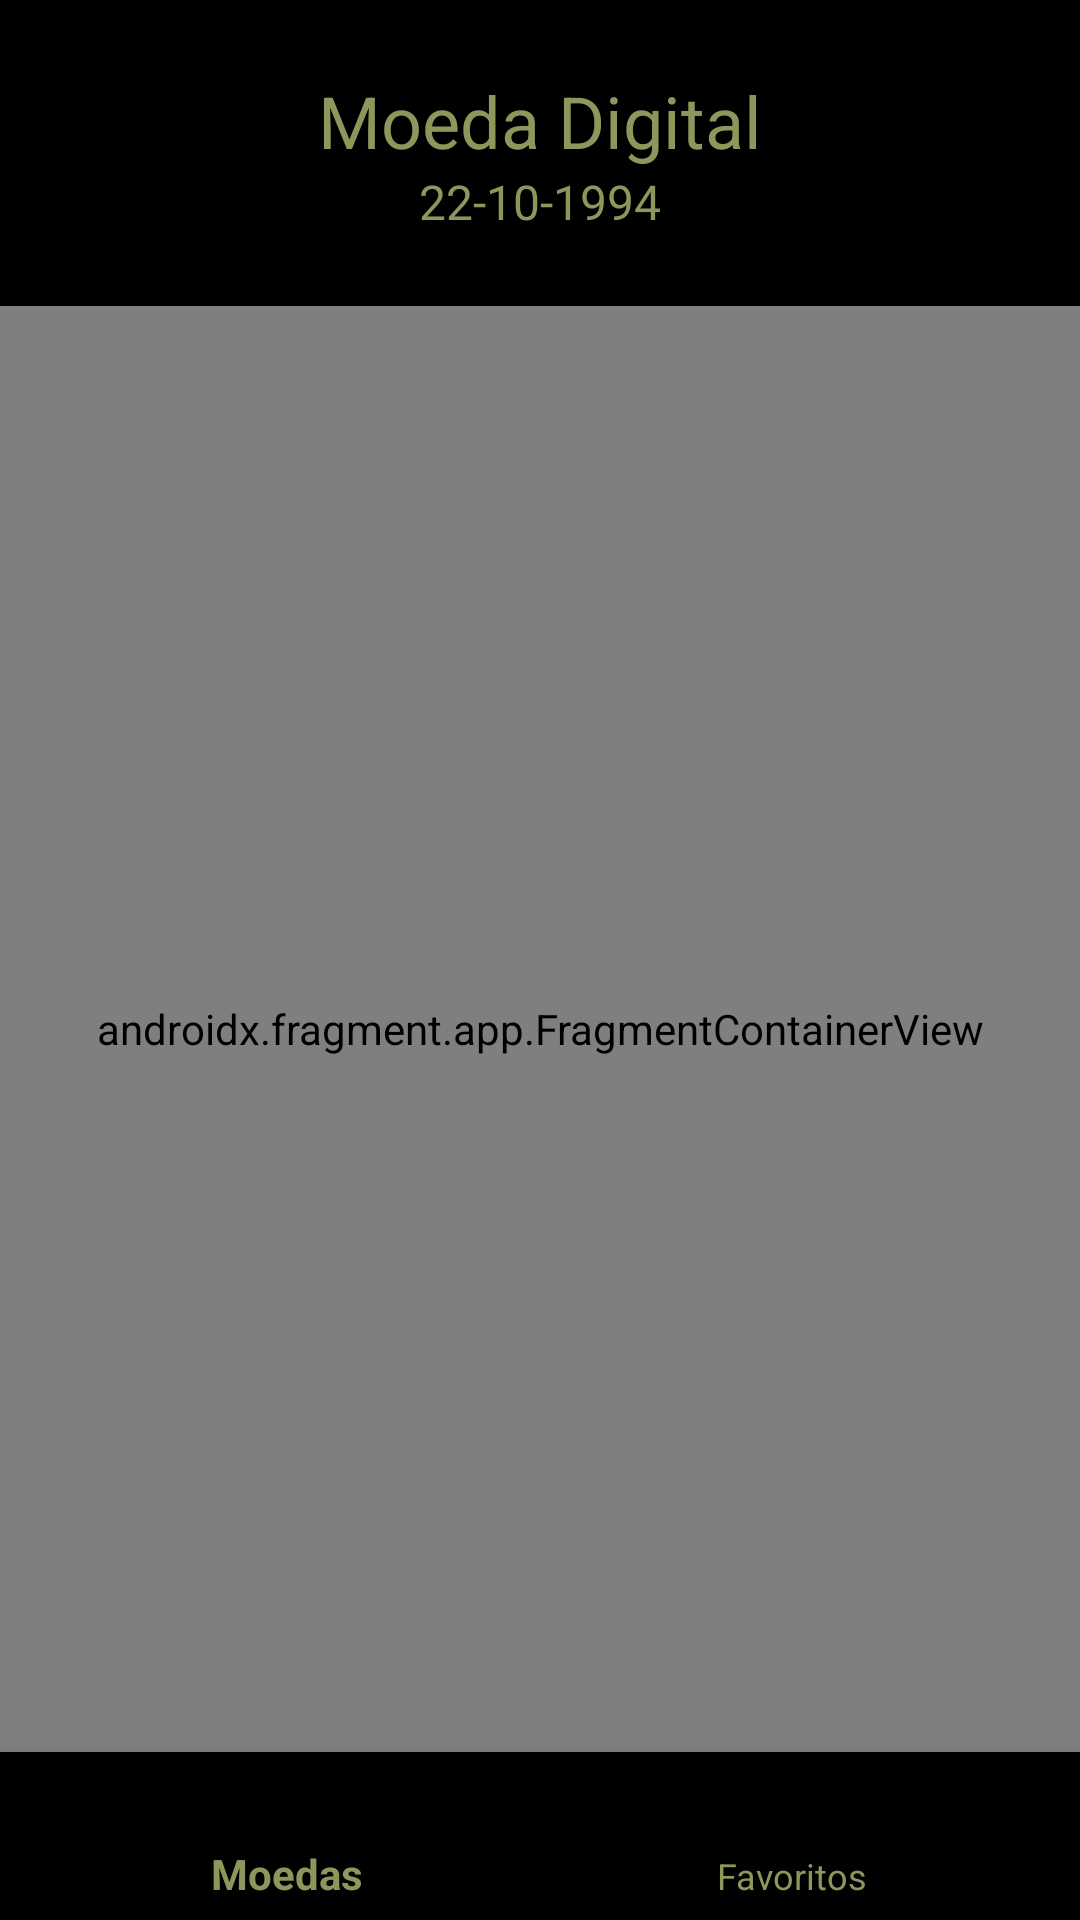

The Android layout XML behind this screen, and the referenced resources:
<!-- AndroidManifest.xml: application theme Theme.MoedasDigitais -->
<!-- res/layout/activity_main.xml -->
<?xml version="1.0" encoding="utf-8"?>
<androidx.constraintlayout.widget.ConstraintLayout
    xmlns:android="http://schemas.android.com/apk/res/android"
    xmlns:app="http://schemas.android.com/apk/res-auto"
    xmlns:tools="http://schemas.android.com/tools"
    android:layout_width="match_parent"
    android:layout_height="match_parent"
    android:background="@color/black">

    <TextView
        android:id="@+id/textViewAppName"
        android:layout_width="wrap_content"
        android:layout_height="wrap_content"
        android:layout_marginTop="24dp"
        android:text="Moeda Digital"
        android:textColor="#8c975b"
        android:textSize="24sp"
        app:layout_constraintEnd_toEndOf="parent"
        app:layout_constraintStart_toStartOf="parent"
        app:layout_constraintTop_toTopOf="parent" />

    <TextView
        android:id="@+id/textViewDate"
        android:layout_width="wrap_content"
        android:layout_height="wrap_content"
        android:text="22-10-1994"
        android:textColor="#8c975b"
        android:textSize="16sp"
        app:layout_constraintEnd_toEndOf="@id/textViewAppName"
        app:layout_constraintStart_toStartOf="@id/textViewAppName"
        app:layout_constraintTop_toBottomOf="@id/textViewAppName" />

    <androidx.fragment.app.FragmentContainerView
        android:id="@+id/fragmentContainerView"
        android:layout_width="0dp"
        android:layout_height="0dp"
        android:layout_marginTop="24dp"
        app:layout_constraintBottom_toTopOf="@+id/bottomNavigationView"
        app:layout_constraintEnd_toEndOf="parent"
        app:layout_constraintHorizontal_bias="0.0"
        app:layout_constraintStart_toStartOf="parent"
        app:layout_constraintTop_toBottomOf="@+id/textViewDate"

        android:name="androidx.navigation.fragment.NavHostFragment"
        app:defaultNavHost="true"
        app:navGraph="@navigation/nav_graph" />

    <com.google.android.material.bottomnavigation.BottomNavigationView
        android:id="@+id/bottomNavigationView"
        android:layout_width="0dp"
        android:layout_height="?android:attr/actionBarSize"
        android:textAlignment="center"
        app:backgroundTint="@color/black"
        app:itemIconTint="#8c975b"
        app:itemRippleColor="#8c975b"
        app:itemTextColor="#8c975b"
        app:layout_constraintBottom_toBottomOf="parent"
        app:layout_constraintEnd_toEndOf="parent"
        app:layout_constraintStart_toStartOf="parent"
        app:menu="@menu/menu_nav" />

</androidx.constraintlayout.widget.ConstraintLayout>
<!-- resources referenced by this layout -->
<resources>
  <color name="black">#FF000000</color>
  <style name="Theme.MoedasDigitais" parent="Theme.AppCompat.Light.NoActionBar">
          
          <item name="colorPrimary">@color/purple_500</item>
          <item name="colorPrimaryVariant">@color/black</item>
          <item name="colorOnPrimary">@color/white</item>
          
          <item name="colorSecondary">@color/teal_200</item>
          <item name="colorSecondaryVariant">@color/teal_700</item>
          <item name="colorOnSecondary">@color/black</item>
          
          <item name="android:statusBarColor" tools:targetApi="l">?attr/colorPrimaryVariant</item>
          
      </style>
  <color name="purple_500">#FF6200EE</color>
  <color name="white">#FFFFFFFF</color>
  
      // Cores para Utilizar no projeto
  <color name="teal_200">#FF03DAC5</color>
  <color name="teal_700">#FF018786</color>
</resources>
